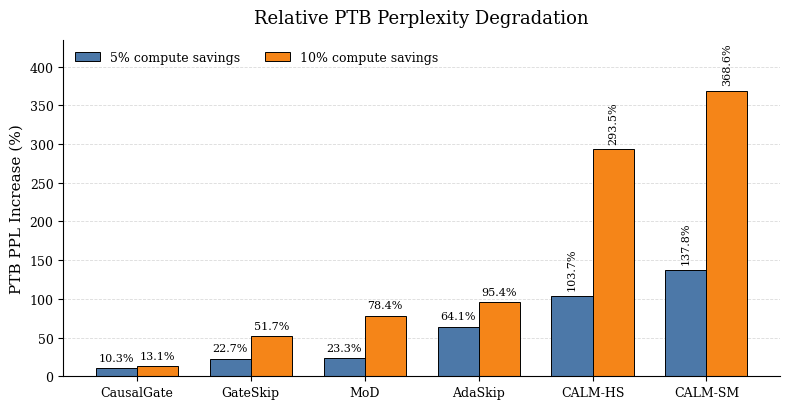

Recreate this plot in Python.
from pathlib import Path

import matplotlib.pyplot as plt
import numpy as np


METHODS = ["CausalGate", "GateSkip", "MoD", "AdaSkip", "CALM-HS", "CALM-SM"]
DEGRADATION_5 = [10.3, 22.7, 23.3, 64.1, 103.7, 137.8]
DEGRADATION_10 = [13.1, 51.7, 78.4, 95.4, 293.5, 368.6]


def annotate_bars(ax, bars):
    for bar in bars:
        height = bar.get_height()
        ax.annotate(
            f"{height:.1f}%",
            xy=(bar.get_x() + bar.get_width() / 2, height),
            xytext=(0, 4),
            textcoords="offset points",
            ha="center",
            va="bottom",
            fontsize=8,
            rotation=90 if height > 100 else 0,
        )


def main():
    figures_dir = Path("figures")
    figures_dir.mkdir(parents=True, exist_ok=True)

    plt.rcParams.update({
        "font.family": "serif",
        "font.size": 10,
        "axes.titlesize": 13,
        "axes.labelsize": 11,
        "xtick.labelsize": 9,
        "ytick.labelsize": 9,
        "legend.fontsize": 9,
        "pdf.fonttype": 42,
        "ps.fonttype": 42,
    })

    x = np.arange(len(METHODS))
    width = 0.36

    fig, ax = plt.subplots(figsize=(8.0, 4.2))
    bars_5 = ax.bar(
        x - width / 2,
        DEGRADATION_5,
        width,
        label="5% compute savings",
        color="#4C78A8",
        edgecolor="black",
        linewidth=0.7,
    )
    bars_10 = ax.bar(
        x + width / 2,
        DEGRADATION_10,
        width,
        label="10% compute savings",
        color="#F58518",
        edgecolor="black",
        linewidth=0.7,
    )

    annotate_bars(ax, bars_5)
    annotate_bars(ax, bars_10)

    ax.set_title("Relative PTB Perplexity Degradation", pad=12)
    ax.set_ylabel("PTB PPL Increase (%)")
    ax.set_xticks(x)
    ax.set_xticklabels(METHODS)
    ax.set_ylim(0, max(DEGRADATION_10) * 1.18)
    ax.grid(axis="y", linestyle="--", linewidth=0.6, alpha=0.45)
    ax.set_axisbelow(True)
    ax.legend(frameon=False, ncol=2, loc="upper left")

    for spine in ["top", "right"]:
        ax.spines[spine].set_visible(False)

    fig.tight_layout()
    png_path = figures_dir / "ptb_relative_degradation.png"
    pdf_path = figures_dir / "ptb_relative_degradation.pdf"
    fig.savefig(png_path, dpi=300, bbox_inches="tight")
    fig.savefig(pdf_path, bbox_inches="tight")

    print(f"Saved {png_path}")
    print(f"Saved {pdf_path}")


if __name__ == "__main__":
    main()
